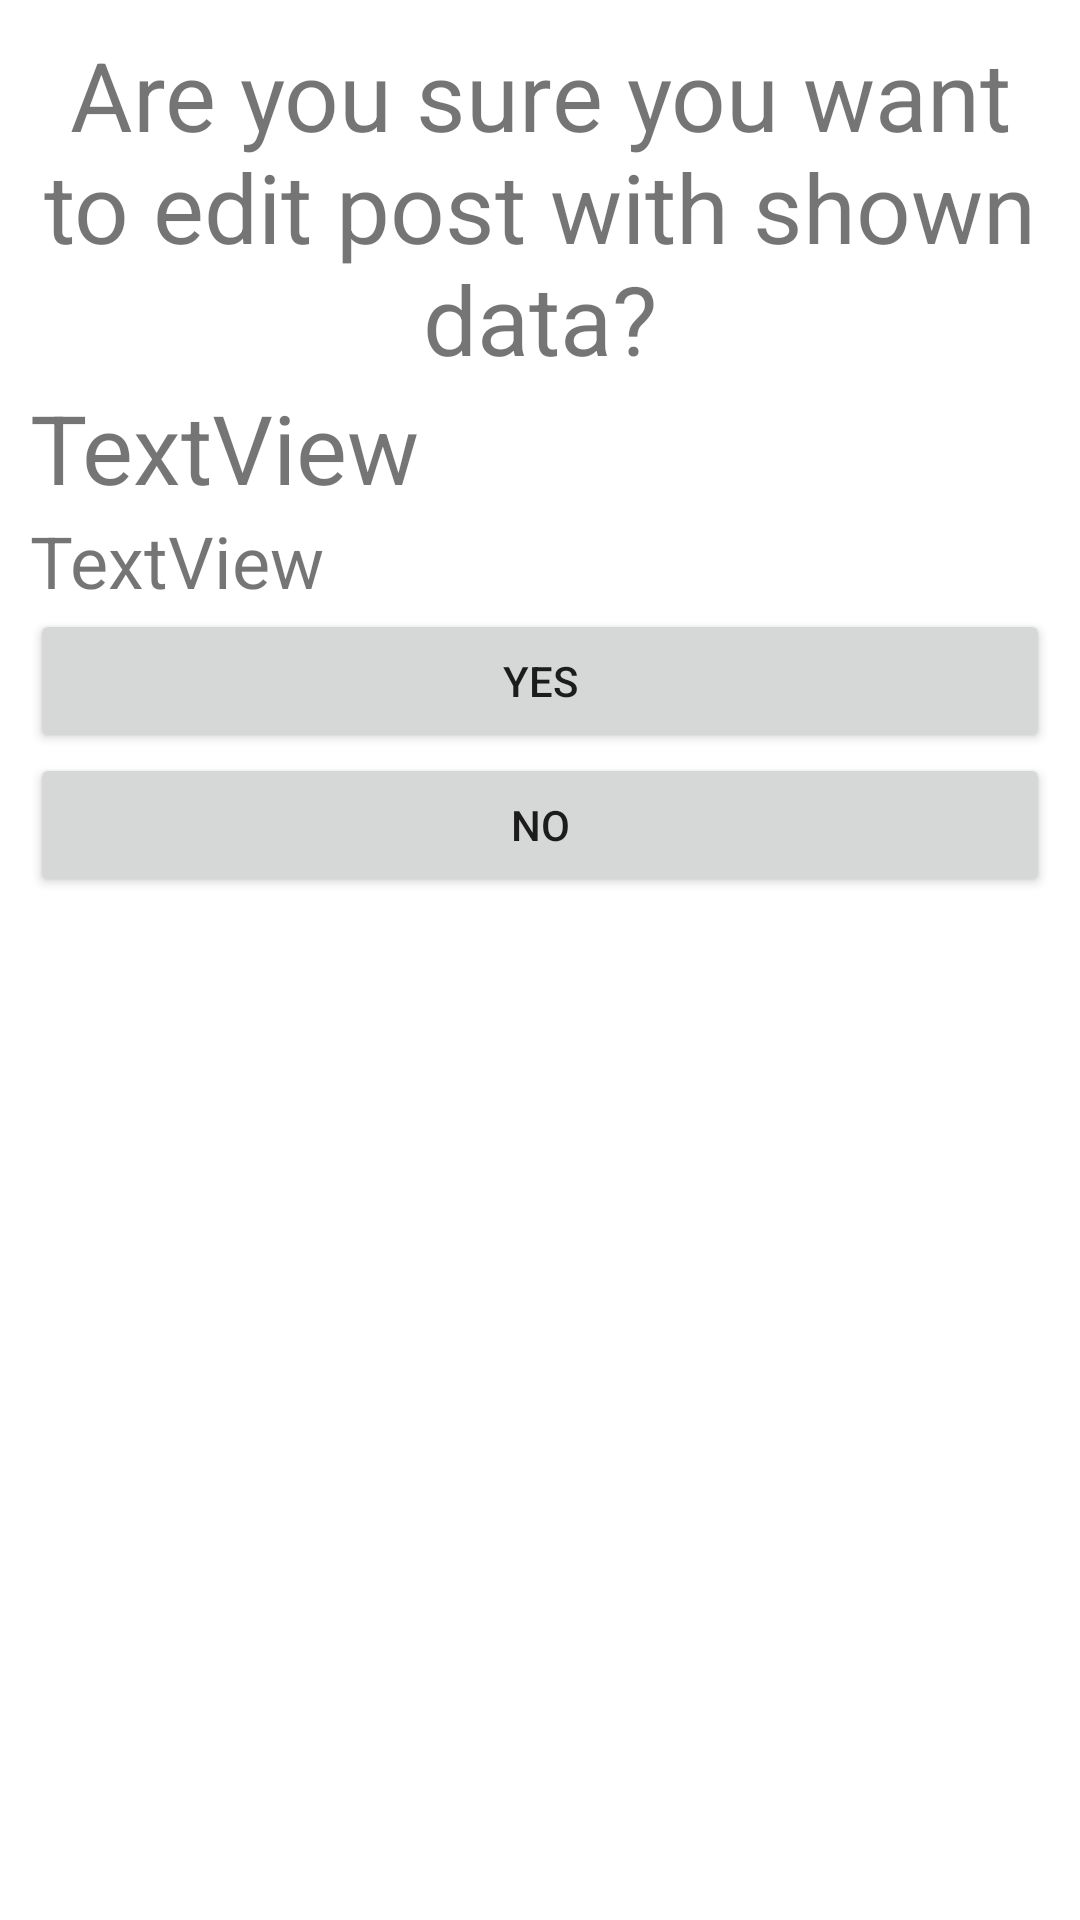

Reconstruct the res/layout file that produces this screen, plus the resources it refers to.
<!-- AndroidManifest.xml: application theme Theme.Socialclient -->
<!-- res/layout/activity_confirm_edit_post.xml -->
<?xml version="1.0" encoding="utf-8"?>
<androidx.constraintlayout.widget.ConstraintLayout xmlns:android="http://schemas.android.com/apk/res/android"
    xmlns:app="http://schemas.android.com/apk/res-auto"
    xmlns:tools="http://schemas.android.com/tools"
    android:layout_width="match_parent"
    android:layout_height="match_parent"
    tools:context=".ConfirmEditPostActivity">

    <LinearLayout
        android:layout_width="match_parent"
        android:layout_height="match_parent"
        android:layout_margin="10dp"
        android:orientation="vertical"
        tools:layout_editor_absoluteX="9dp"
        tools:layout_editor_absoluteY="9dp">


        <TextView
            android:id="@+id/editConfirmTextView"
            android:layout_width="match_parent"
            android:layout_height="wrap_content"
            android:gravity="center"
            android:textSize="32sp"
            android:text="@string/confirm_edit" />

        <TextView
            android:id="@+id/editTitleTextView"
            android:layout_width="match_parent"
            android:layout_height="wrap_content"
            android:textSize="32sp"
            android:text="TextView" />

        <TextView
            android:id="@+id/editContentTextView"
            android:layout_width="match_parent"
            android:layout_height="wrap_content"
            android:text="TextView"
            android:textSize="24sp" />


        <Button
            android:id="@+id/yesEditButton"
            android:layout_width="match_parent"
            android:layout_height="wrap_content"
            android:text="@string/yes" />
        <Button
            android:id="@+id/noEditButton"
            android:layout_width="match_parent"
            android:layout_height="wrap_content"
            android:text="@string/no" />


    </LinearLayout>
</androidx.constraintlayout.widget.ConstraintLayout>
<!-- resources referenced by this layout -->
<resources>
  <string name="confirm_edit">Are you sure you want to edit post with shown data?</string>
  <string name="no">no</string>
  <string name="yes">yes</string>
  <style name="Theme.Socialclient" parent="Theme.MaterialComponents.DayNight.DarkActionBar">
          
          <item name="colorPrimary">@color/purple_500</item>
          <item name="colorPrimaryVariant">@color/purple_700</item>
          <item name="colorOnPrimary">@color/white</item>
          
          <item name="colorSecondary">@color/teal_200</item>
          <item name="colorSecondaryVariant">@color/teal_700</item>
          <item name="colorOnSecondary">@color/black</item>
          
          <item name="android:statusBarColor" tools:targetApi="l">?attr/colorPrimaryVariant</item>
          
      </style>
  <!-- not gathered from this repository: default colours our renderer supplied (Android Studio template values) -->
  <color name="purple_500">#FF6200EE</color>
  <color name="purple_700">#FF3700B3</color>
  <color name="teal_200">#FF03DAC5</color>
  <color name="teal_700">#FF018786</color>
  <color name="black">#FF000000</color>
  <color name="white">#FFFFFFFF</color>
</resources>
